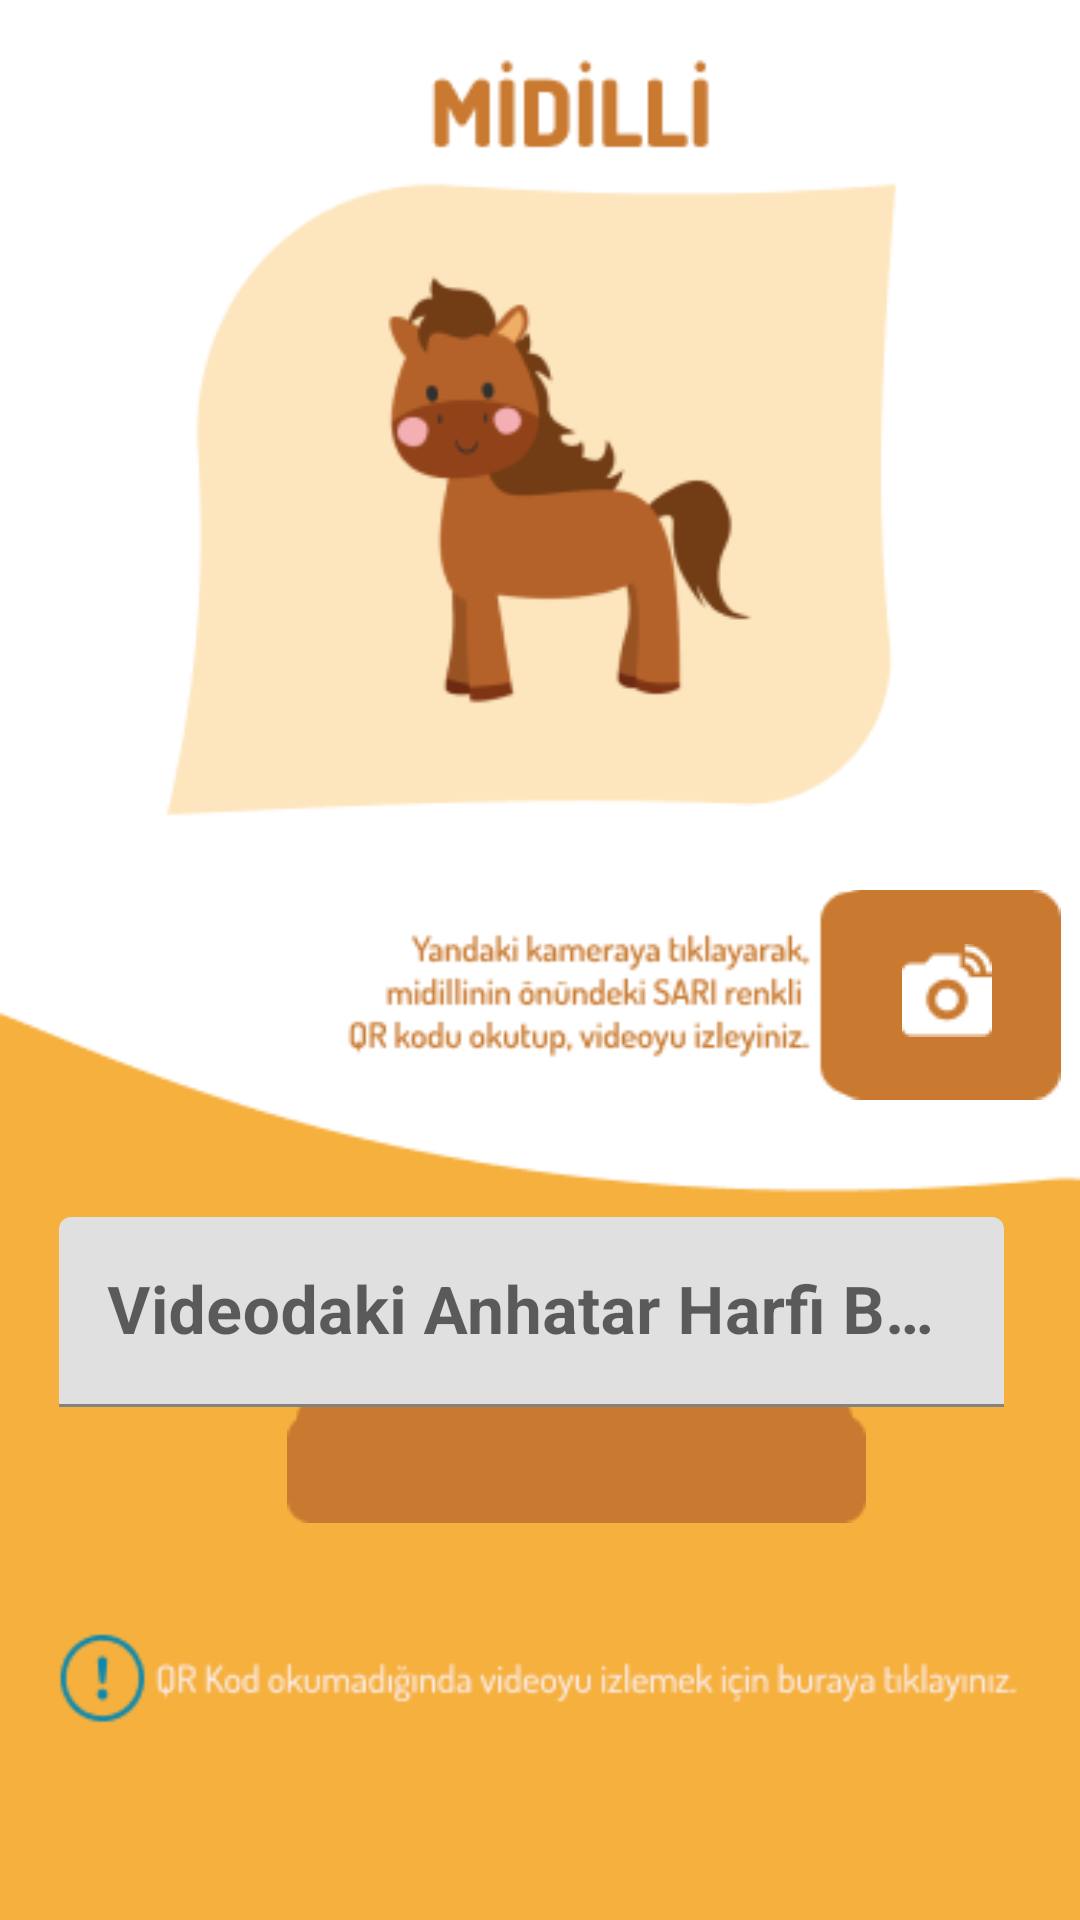

Produce the Android XML layout that renders to this screen, including the resource entries it uses.
<!-- AndroidManifest.xml: application theme Theme.ZooGame_ -->
<!-- res/layout/activity_midilli_sari.xml -->
<?xml version="1.0" encoding="utf-8"?>
<androidx.constraintlayout.widget.ConstraintLayout xmlns:android="http://schemas.android.com/apk/res/android"
    xmlns:app="http://schemas.android.com/apk/res-auto"
    xmlns:tools="http://schemas.android.com/tools"
    android:layout_width="match_parent"
    android:layout_height="match_parent"
    android:background="#FFFFFF"
    tools:context=".MidilliActivity" >

    <ImageView
        android:id="@+id/imageView117"
        android:layout_width="wrap_content"
        android:layout_height="wrap_content"
        app:layout_constraintBottom_toBottomOf="parent"
        app:layout_constraintEnd_toEndOf="parent"
        app:layout_constraintStart_toStartOf="parent"
        app:layout_constraintTop_toTopOf="parent"
        app:srcCompat="@drawable/srota4" />

    <ImageView
        android:id="@+id/imageViewMidilliKameraS"
        android:layout_width="wrap_content"
        android:layout_height="wrap_content"
        android:layout_marginStart="285dp"
        android:layout_marginTop="310dp"
        android:layout_marginEnd="14dp"
        android:layout_marginBottom="287dp"
        app:layout_constraintBottom_toBottomOf="parent"
        app:layout_constraintEnd_toEndOf="parent"
        app:layout_constraintStart_toStartOf="parent"
        app:layout_constraintTop_toTopOf="parent"
        app:srcCompat="@drawable/sariqr" />

    <ImageView
        android:id="@+id/imageView147"
        android:layout_width="wrap_content"
        android:layout_height="wrap_content"
        android:layout_marginStart="308dp"
        android:layout_marginTop="328dp"
        android:layout_marginEnd="37dp"
        android:layout_marginBottom="308dp"
        app:layout_constraintBottom_toBottomOf="parent"
        app:layout_constraintEnd_toEndOf="parent"
        app:layout_constraintStart_toStartOf="parent"
        app:layout_constraintTop_toTopOf="parent"
        app:srcCompat="@drawable/kamera" />

    <ImageView
        android:id="@+id/imageViewMidilliileriS"
        android:layout_width="wrap_content"
        android:layout_height="wrap_content"
        android:layout_marginStart="103dp"
        android:layout_marginTop="485dp"
        android:layout_marginEnd="79dp"
        android:layout_marginBottom="146dp"
        app:layout_constraintBottom_toBottomOf="parent"
        app:layout_constraintEnd_toEndOf="parent"
        app:layout_constraintStart_toStartOf="parent"
        app:layout_constraintTop_toTopOf="parent"
        app:srcCompat="@drawable/sariileriiiv" />

    <ImageView
        android:id="@+id/imageView151"
        android:layout_width="wrap_content"
        android:layout_height="wrap_content"
        android:layout_marginStart="172dp"
        android:layout_marginTop="491dp"
        android:layout_marginEnd="164dp"
        android:layout_marginBottom="153dp"
        app:layout_constraintBottom_toBottomOf="parent"
        app:layout_constraintEnd_toEndOf="parent"
        app:layout_constraintStart_toStartOf="parent"
        app:layout_constraintTop_toTopOf="parent"
        app:srcCompat="@drawable/ileri" />

    <com.google.android.material.textfield.TextInputLayout
        android:layout_width="315dp"
        android:layout_height="69dp"
        android:layout_marginStart="58dp"
        android:layout_marginTop="437dp"
        android:layout_marginEnd="64dp"
        android:layout_marginBottom="197dp"
        app:layout_constraintBottom_toBottomOf="parent"
        app:layout_constraintEnd_toEndOf="parent"
        app:layout_constraintStart_toStartOf="parent"
        app:layout_constraintTop_toTopOf="parent">

        <com.google.android.material.textfield.TextInputEditText
            android:id="@+id/editTextMidilliS"
            android:layout_width="match_parent"
            android:layout_height="wrap_content"
            android:digits="ABCÇDEFGĞHİIJKLMNOÖPRSŞTUÜVWXQYZabcçdefgğıijklmnoöprsştuüvwxqyz"
            android:hint="Videodaki Anhatar Harfi Buraya Giriniz"
            android:maxLength="1"
            android:textColor="#000000"
            android:textSize="22sp"
            android:textStyle="bold" />
    </com.google.android.material.textfield.TextInputLayout>

    <ImageView
        android:id="@+id/imageViewMidilliLinkS"
        android:layout_width="wrap_content"
        android:layout_height="wrap_content"
        android:layout_marginStart="21dp"
        android:layout_marginTop="568dp"
        android:layout_marginEnd="325dp"
        android:layout_marginBottom="69dp"
        app:layout_constraintBottom_toBottomOf="parent"
        app:layout_constraintEnd_toEndOf="parent"
        app:layout_constraintStart_toStartOf="parent"
        app:layout_constraintTop_toTopOf="parent"
        app:srcCompat="@drawable/groupsarilinkk" />

    <androidx.cardview.widget.CardView
        android:id="@+id/cardMidilliQRsari"
        android:layout_width="298dp"
        android:layout_height="55dp"
        android:layout_marginStart="47dp"
        android:layout_marginTop="575dp"
        android:layout_marginEnd="15dp"
        android:layout_marginBottom="69dp"
        app:layout_constraintBottom_toBottomOf="parent"
        app:layout_constraintEnd_toEndOf="parent"
        app:layout_constraintStart_toStartOf="parent"
        app:layout_constraintTop_toTopOf="parent">

        <androidx.constraintlayout.widget.ConstraintLayout
            android:layout_width="match_parent"
            android:layout_height="match_parent"
            android:background="#F6B03E">

            <TextView
                android:id="@+id/textView"
                android:layout_width="wrap_content"
                android:layout_height="wrap_content"
                android:text="QR Kod okumadığında videoyu izlemek için buraya tıklayınız."
                android:textAlignment="center"
                android:textColor="#FFFFFF"
                android:textSize="14sp"
                android:textStyle="bold"
                app:layout_constraintBottom_toBottomOf="parent"
                app:layout_constraintEnd_toEndOf="parent"
                app:layout_constraintHorizontal_bias="0.5"
                app:layout_constraintStart_toStartOf="parent"
                app:layout_constraintTop_toTopOf="parent" />
        </androidx.constraintlayout.widget.ConstraintLayout>
    </androidx.cardview.widget.CardView>
</androidx.constraintlayout.widget.ConstraintLayout>
<!-- resources referenced by this layout -->
<resources>
  <!-- drawable ileri: png bitmap (drawable, 497 bytes) -->
  <!-- drawable kamera: png bitmap (drawable, 552 bytes) -->
  <!-- drawable sariileriiiv: png bitmap (drawable, 464 bytes) -->
  <!-- drawable sariqr: png bitmap (drawable, 579 bytes) -->
  <!-- drawable srota4: png bitmap (drawable, 27109 bytes) -->
  <style name="Theme.ZooGame_" parent="Theme.MaterialComponents.DayNight.DarkActionBar">
          
          <item name="colorPrimary">@color/purple_500</item>
          <item name="colorPrimaryVariant">@color/uygulama</item>
          <item name="colorOnPrimary">@color/white</item>
          
          <item name="colorSecondary">@color/teal_200</item>
          <item name="colorSecondaryVariant">@color/teal_700</item>
          <item name="colorOnSecondary">@color/black</item>
          
          <item name="android:statusBarColor" tools:targetApi="l">?attr/colorPrimaryVariant</item>
          
  
          <item name="windowActionBar">false</item>
          <item name="windowNoTitle">true</item>
  
      </style>
  <color name="purple_500">#FF6200EE</color>
  <color name="uygulama">#F6CFE1</color>
  <color name="white">#FFFFFFFF</color>
  <color name="teal_200">#FF03DAC5</color>
  <color name="teal_700">#FF018786</color>
  <color name="black">#FF000000</color>
</resources>
